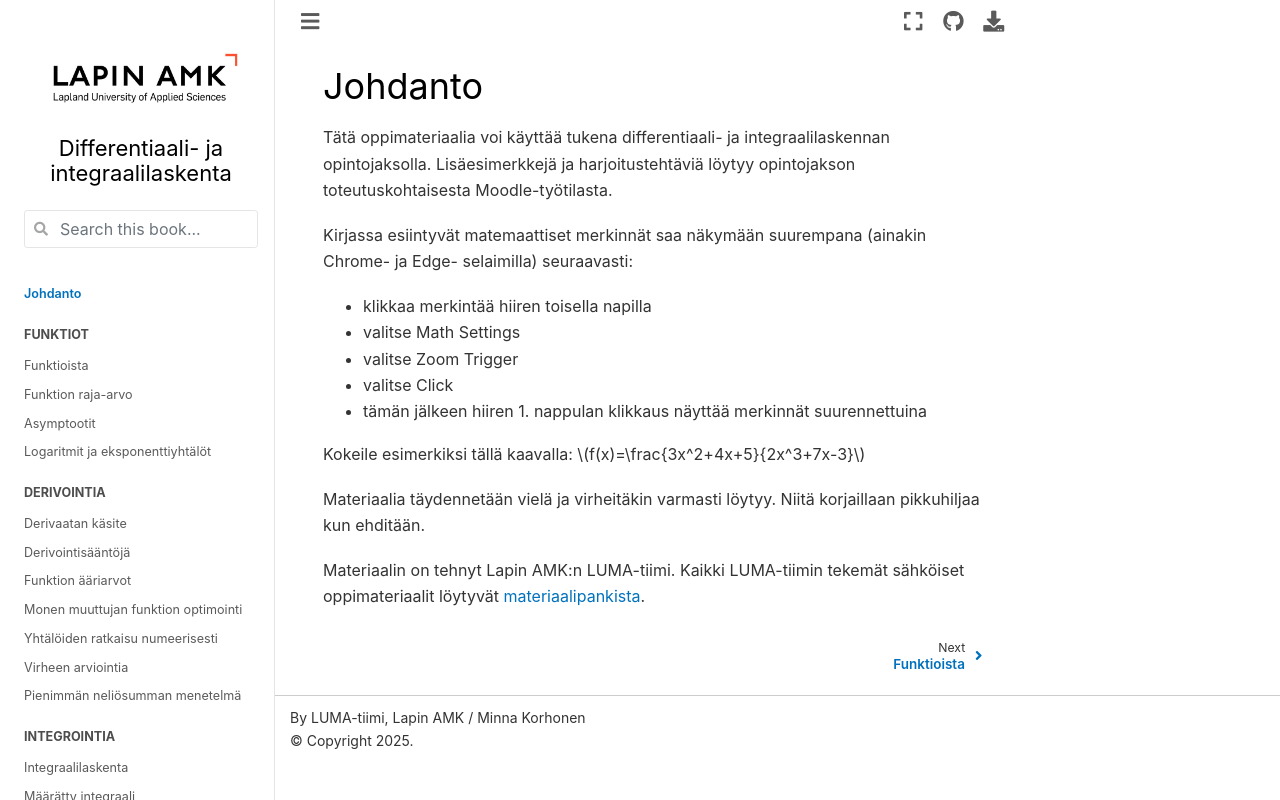

repository: luma-lapinamk/minna-diffint · page: intro.html · generator: jekyll

# Johdanto

Tätä oppimateriaalia voi käyttää tukena differentiaali- ja integraalilaskennan opintojaksolla. Lisäesimerkkejä ja harjoitustehtäviä löytyy opintojakson toteutuskohtaisesta Moodle-työtilasta.

Kirjassa esiintyvät matemaattiset merkinnät saa näkymään suurempana (ainakin Chrome- ja Edge- selaimilla) seuraavasti:
- klikkaa merkintää hiiren toisella napilla
- valitse Math Settings
- valitse Zoom Trigger
- valitse Click
- tämän jälkeen hiiren 1. nappulan klikkaus näyttää merkinnät suurennettuina

Kokeile esimerkiksi tällä kaavalla: $f(x)=\frac{3x^2+4x+5}{2x^3+7x-3}$

Kirjassa on mukana interaktiivisia Python-koodaussoluja. Solut on koottu kirjan loppuun omalle sivulleen. Tällöin ne luultavasti toimivat sujuvammin kuin jos niitä olisi eri aihepiirien lomassa erillisinä. Sivua täydennetään vielä, kuten materiaalia muutenkin.

Materiaalin on tehnyt Lapin AMK:n LUMA-tiimi. Kaikki LUMA-tiimin tekemät sähköiset oppimateriaalit löytyvät [materiaalipankista](http://luma-lapinamk.pub).
